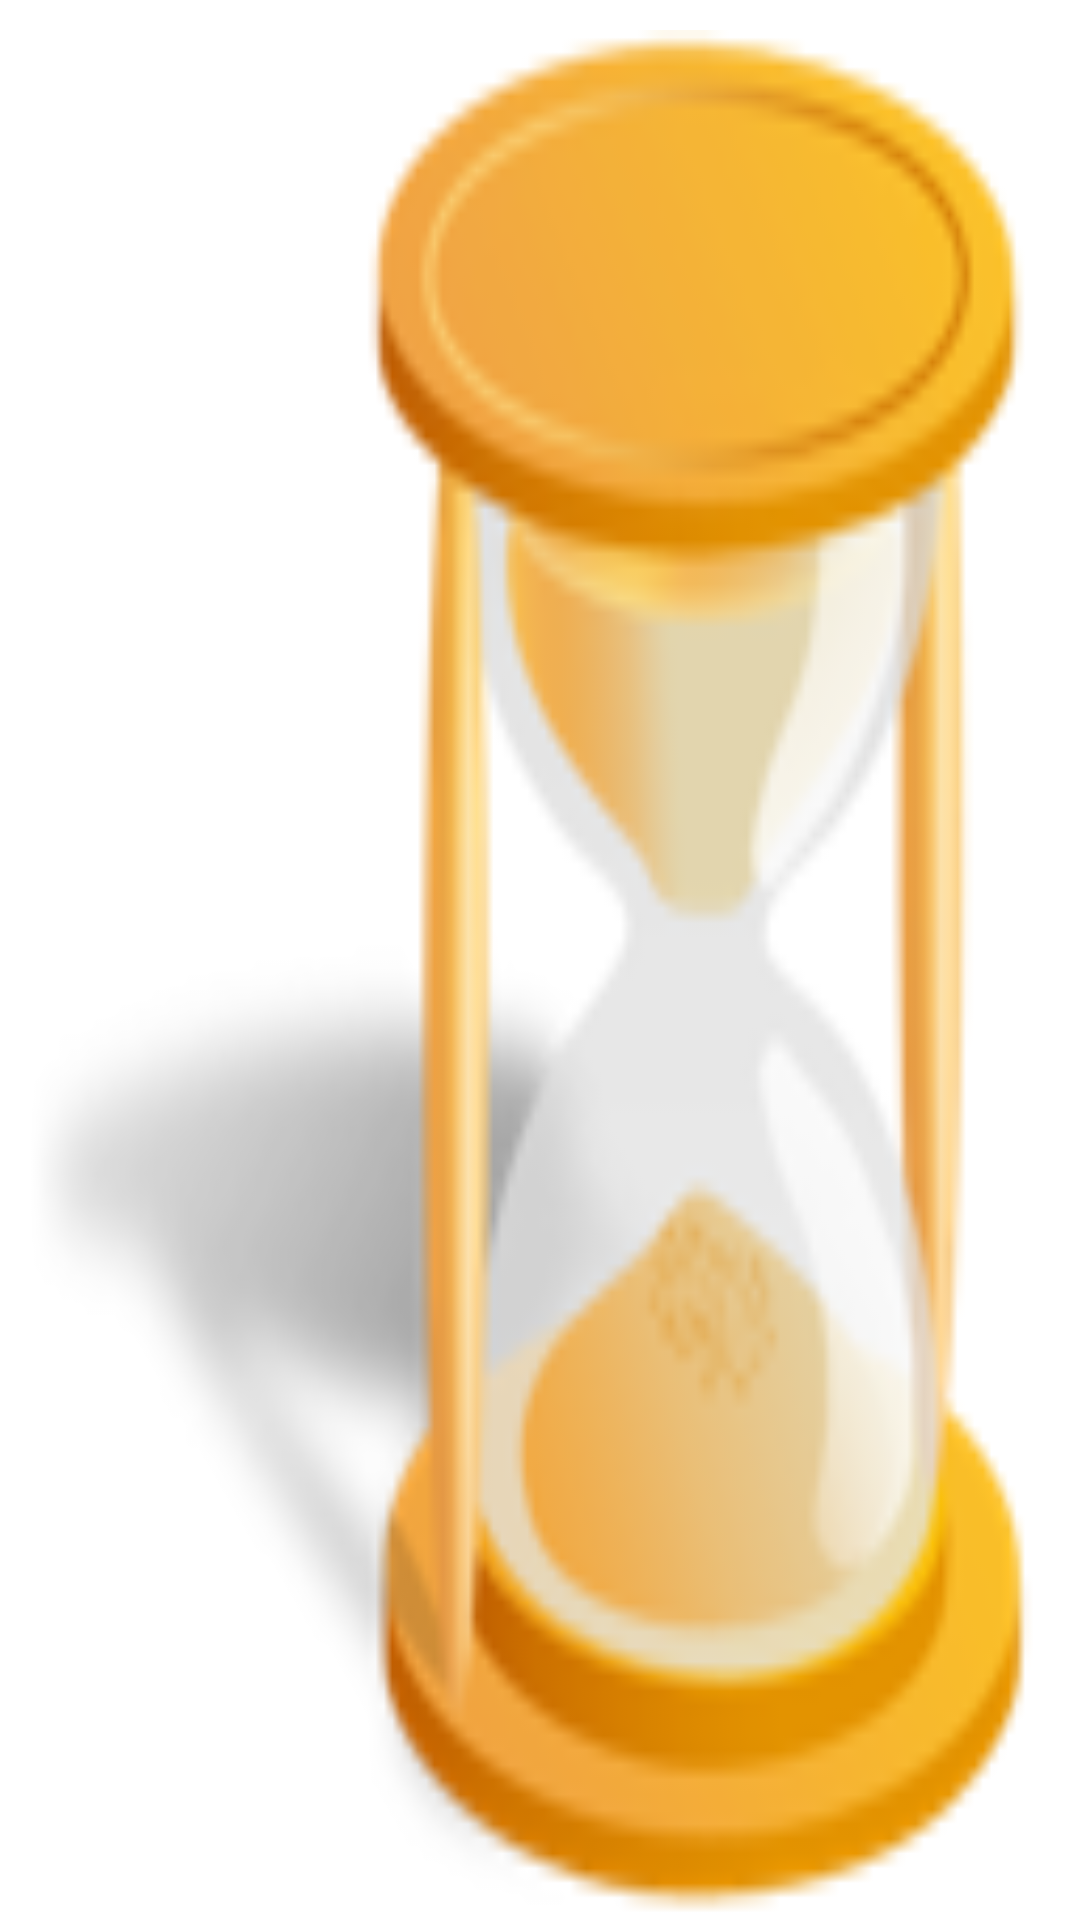

The Android layout XML behind this screen, and the referenced resources:
<!-- AndroidManifest.xml: fallback theme Theme.MaterialComponents.DayNight.NoActionBar -->
<!-- res/layout/item.xml -->
<?xml version="1.0" encoding="utf-8"?>
<FrameLayout xmlns:android="http://schemas.android.com/apk/res/android"
    android:layout_width="match_parent"
    android:layout_height="match_parent"
    android:paddingTop="10dp" >

    <ImageView
        android:id="@+id/item_image"
        android:layout_width="match_parent"
        android:layout_height="match_parent"
        android:adjustViewBounds="true"
        android:scaleType="fitCenter"
        android:background="@drawable/reloj_arena"
        android:contentDescription="@string/pic" />

</FrameLayout>
<!-- resources referenced by this layout -->
<resources>
  <!-- drawable reloj_arena: png bitmap (drawable, 14129 bytes) -->
  <string name="pic">pic</string>
</resources>
